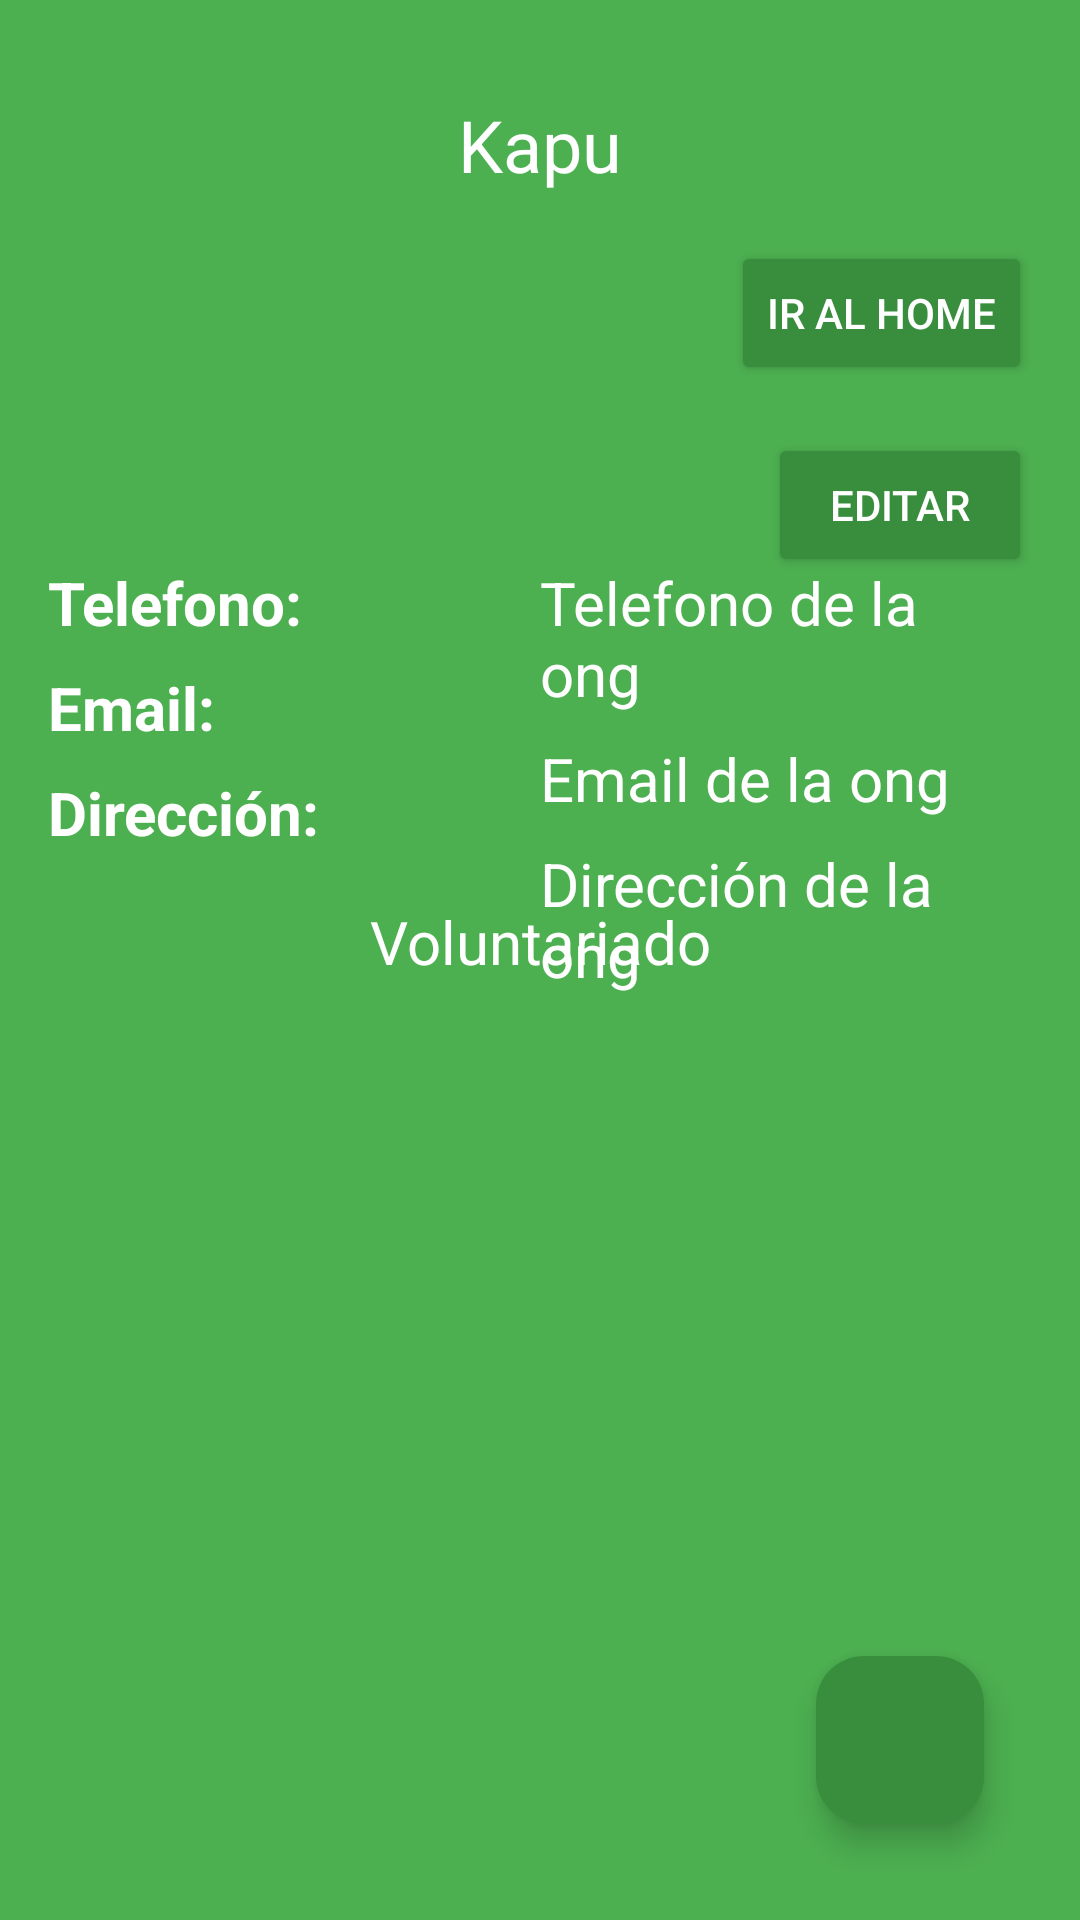

Write the Android layout XML for this screen, with the resource values it uses.
<!-- AndroidManifest.xml: application theme Theme.Kapu -->
<!-- res/layout/fragment_volunteering.xml -->
<?xml version="1.0" encoding="utf-8"?>
<androidx.constraintlayout.widget.ConstraintLayout xmlns:android="http://schemas.android.com/apk/res/android"
    xmlns:app="http://schemas.android.com/apk/res-auto"
    xmlns:tools="http://schemas.android.com/tools"
    android:layout_width="match_parent"
    android:layout_height="match_parent"
    android:background="@color/colorBackground"
    android:padding="16dp"
    tools:context=".Volunteering">

    <TextView
        android:id="@+id/tv_kapu_header"
        android:layout_width="0dp"
        android:layout_height="wrap_content"
        android:text="Kapu"
        android:textSize="24sp"
        android:textColor="@color/colorText"
        android:gravity="center"
        app:layout_constraintTop_toTopOf="parent"
        app:layout_constraintStart_toStartOf="parent"
        app:layout_constraintEnd_toEndOf="parent"
        android:layout_marginTop="16dp"
        />

    <Button
        android:id="@+id/btn_go2_map"
        android:layout_width="wrap_content"
        android:layout_height="wrap_content"
        android:text="Ir al Home"
        android:backgroundTint="@color/colorButton"
        android:textColor="@color/colorText"
        app:layout_constraintTop_toBottomOf="@id/tv_kapu_header"
        app:layout_constraintEnd_toEndOf="parent"
        android:layout_marginTop="16dp"
        />

    <TextView
        android:id="@+id/tv_name_ong"
        android:layout_width="0dp"
        android:layout_height="wrap_content"
        android:text=""
        android:textSize="20sp"
        android:textColor="@color/colorText"
        android:gravity="center"
        app:layout_constraintTop_toBottomOf="@id/btn_go2_map"
        app:layout_constraintStart_toStartOf="parent"
        app:layout_constraintEnd_toEndOf="parent"
        android:layout_marginTop="16dp"
        />

    <Button
        android:id="@+id/btn_edit_ong"
        android:layout_width="wrap_content"
        android:layout_height="wrap_content"
        android:text="Editar"
        android:backgroundTint="@color/colorButton"
        android:textColor="@color/colorText"
        app:layout_constraintTop_toBottomOf="@id/btn_go2_map"
        app:layout_constraintEnd_toEndOf="parent"
        android:layout_marginTop="16dp"
        />

    <TextView
        android:id="@+id/tv1_ong_phone"
        android:layout_width="0dp"
        android:layout_height="wrap_content"
        android:text="Telefono:"
        android:textStyle="bold"
        android:textSize="20sp"
        android:textColor="@color/colorText"
        app:layout_constraintTop_toBottomOf="@id/tv_name_ong"
        app:layout_constraintStart_toStartOf="parent"
        app:layout_constraintEnd_toStartOf="@id/tv2_ong_phone"
        android:layout_marginTop="16dp"
        />

    <TextView
        android:id="@+id/tv2_ong_phone"
        android:layout_width="0dp"
        android:layout_height="wrap_content"
        android:text="Telefono de la ong"
        android:textSize="20sp"
        android:textColor="@color/colorText"
        app:layout_constraintTop_toBottomOf="@id/tv_name_ong"
        app:layout_constraintStart_toEndOf="@id/tv1_ong_phone"
        app:layout_constraintEnd_toEndOf="parent"
        android:layout_marginTop="16dp"
        />

    <TextView
        android:id="@+id/tv1_ong_email"
        android:layout_width="0dp"
        android:layout_height="wrap_content"
        android:text="Email:"
        android:textStyle="bold"
        android:textSize="20sp"
        android:textColor="@color/colorText"
        app:layout_constraintTop_toBottomOf="@id/tv1_ong_phone"
        app:layout_constraintStart_toStartOf="parent"
        app:layout_constraintEnd_toStartOf="@id/tv2_ong_email"
        android:layout_marginTop="8dp"
        />

    <TextView
        android:id="@+id/tv2_ong_email"
        android:layout_width="0dp"
        android:layout_height="wrap_content"
        android:text="Email de la ong"
        android:textSize="20sp"
        android:textColor="@color/colorText"
        app:layout_constraintTop_toBottomOf="@id/tv2_ong_phone"
        app:layout_constraintStart_toEndOf="@id/tv1_ong_email"
        app:layout_constraintEnd_toEndOf="parent"
        android:layout_marginTop="8dp"
        />

    <TextView
        android:id="@+id/tv1_ong_address"
        android:layout_width="0dp"
        android:layout_height="wrap_content"
        android:text="Dirección:"
        android:textStyle="bold"
        android:textSize="20sp"
        android:textColor="@color/colorText"
        app:layout_constraintTop_toBottomOf="@id/tv1_ong_email"
        app:layout_constraintStart_toStartOf="parent"
        app:layout_constraintEnd_toStartOf="@id/tv2_ong_address"
        android:layout_marginTop="8dp"
        />

    <TextView
        android:id="@+id/tv2_ong_address"
        android:layout_width="0dp"
        android:layout_height="wrap_content"
        android:text="Dirección de la ong"
        android:textSize="20sp"
        android:textColor="@color/colorText"
        app:layout_constraintTop_toBottomOf="@id/tv2_ong_email"
        app:layout_constraintStart_toEndOf="@id/tv1_ong_address"
        app:layout_constraintEnd_toEndOf="parent"
        android:layout_marginTop="8dp"
        />

    <TextView
        android:id="@+id/tv_volunteering"
        android:layout_width="0dp"
        android:layout_height="wrap_content"
        android:text="Voluntariado"
        android:textSize="20sp"
        android:textColor="@color/colorText"
        android:gravity="center"
        app:layout_constraintTop_toBottomOf="@id/tv1_ong_address"
        app:layout_constraintStart_toStartOf="parent"
        app:layout_constraintEnd_toEndOf="parent"
        android:layout_marginTop="16dp"
        />

    <androidx.recyclerview.widget.RecyclerView
        android:id="@+id/rv_volunteering"
        android:layout_width="0dp"
        android:layout_height="0dp"
        app:layout_constraintTop_toBottomOf="@id/tv_volunteering"
        app:layout_constraintBottom_toTopOf="@id/btn_add_volunteering"
        app:layout_constraintStart_toStartOf="parent"
        app:layout_constraintEnd_toEndOf="parent"
        />

    <com.google.android.material.floatingactionbutton.FloatingActionButton
        android:id="@+id/btn_add_volunteering"
        android:layout_width="wrap_content"
        android:layout_height="wrap_content"
        android:src="@drawable/anadir"
        android:backgroundTint="@color/colorButton"
        android:contentDescription="@string/add"
        android:layout_margin="16dp"
        app:layout_constraintEnd_toEndOf="parent"
        app:layout_constraintBottom_toBottomOf="parent"
        />


</androidx.constraintlayout.widget.ConstraintLayout>
<!-- resources referenced by this layout -->
<resources>
  <color name="colorBackground">#4CAF50</color>
  <color name="colorButton">#388E3C</color>
  <color name="colorText">#FFFFFF</color>
  <string name="add">Agregar</string>
  <style name="Theme.Kapu" parent="Base.Theme.Kapu" />
  <style name="Base.Theme.Kapu" parent="Theme.Material3.DayNight.NoActionBar">
          
          
      </style>
</resources>
